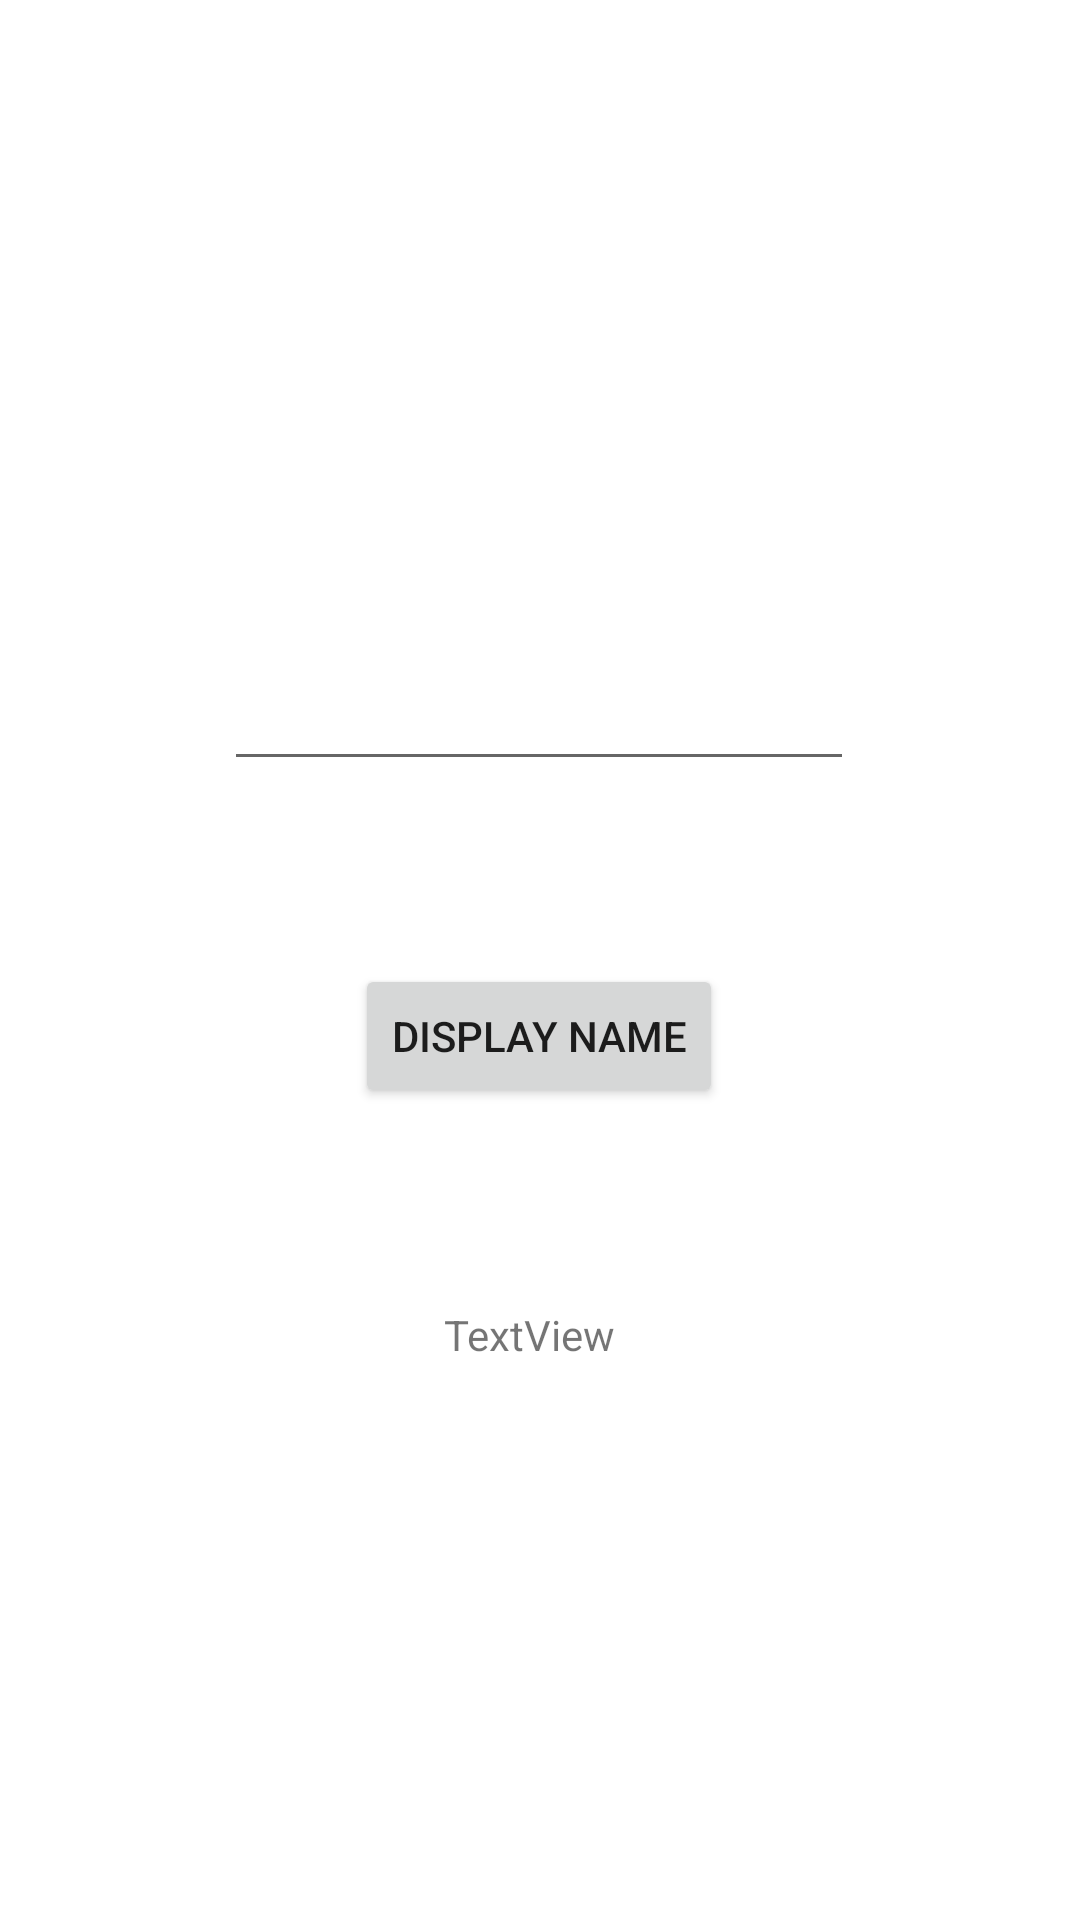

Write the Android layout XML for this screen, with the resource values it uses.
<!-- AndroidManifest.xml: application theme Theme.GGIAndroid -->
<!-- res/layout/activity_main.xml -->
<?xml version="1.0" encoding="utf-8"?>
<androidx.constraintlayout.widget.ConstraintLayout xmlns:android="http://schemas.android.com/apk/res/android"
    xmlns:app="http://schemas.android.com/apk/res-auto"
    xmlns:tools="http://schemas.android.com/tools"
    android:layout_width="match_parent"
    android:layout_height="match_parent"
    tools:context=".MainActivity">

    <Button
        android:id="@+id/buttonName"
        android:layout_width="wrap_content"
        android:layout_height="wrap_content"
        android:layout_marginStart="158dp"
        android:layout_marginTop="61dp"
        android:layout_marginEnd="159dp"
        android:text="Display Name"
        app:layout_constraintEnd_toEndOf="parent"
        app:layout_constraintStart_toStartOf="parent"
        app:layout_constraintTop_toBottomOf="@+id/userName" />

    <TextView
        android:id="@+id/textViewName"
        android:layout_width="wrap_content"
        android:layout_height="wrap_content"
        android:layout_marginStart="173dp"
        android:layout_marginTop="66dp"
        android:layout_marginEnd="180dp"
        android:text="TextView"
        app:layout_constraintEnd_toEndOf="parent"
        app:layout_constraintStart_toStartOf="parent"
        app:layout_constraintTop_toBottomOf="@+id/buttonName" />

    <EditText
        android:id="@+id/userName"
        android:layout_width="wrap_content"
        android:layout_height="wrap_content"
        android:layout_marginStart="100dp"
        android:layout_marginTop="219dp"
        android:layout_marginEnd="101dp"
        android:ems="10"
        android:inputType="textPersonName"
        app:layout_constraintEnd_toEndOf="parent"
        app:layout_constraintStart_toStartOf="parent"
        app:layout_constraintTop_toTopOf="parent" />
</androidx.constraintlayout.widget.ConstraintLayout>
<!-- resources referenced by this layout -->
<resources>
  <style name="Theme.GGIAndroid" parent="Theme.MaterialComponents.DayNight.DarkActionBar">
          
          <item name="colorPrimary">@color/purple_500</item>
          <item name="colorPrimaryVariant">@color/purple_700</item>
          <item name="colorOnPrimary">@color/white</item>
          
          <item name="colorSecondary">@color/teal_200</item>
          <item name="colorSecondaryVariant">@color/teal_700</item>
          <item name="colorOnSecondary">@color/black</item>
          
          <item name="android:statusBarColor" tools:targetApi="l">?attr/colorPrimaryVariant</item>
          
      </style>
  <!-- not gathered from this repository: default colours our renderer supplied (Android Studio template values) -->
  <color name="purple_500">#FF6200EE</color>
  <color name="purple_700">#FF3700B3</color>
  <color name="teal_200">#FF03DAC5</color>
  <color name="teal_700">#FF018786</color>
  <color name="black">#FF000000</color>
  <color name="white">#FFFFFFFF</color>
</resources>
